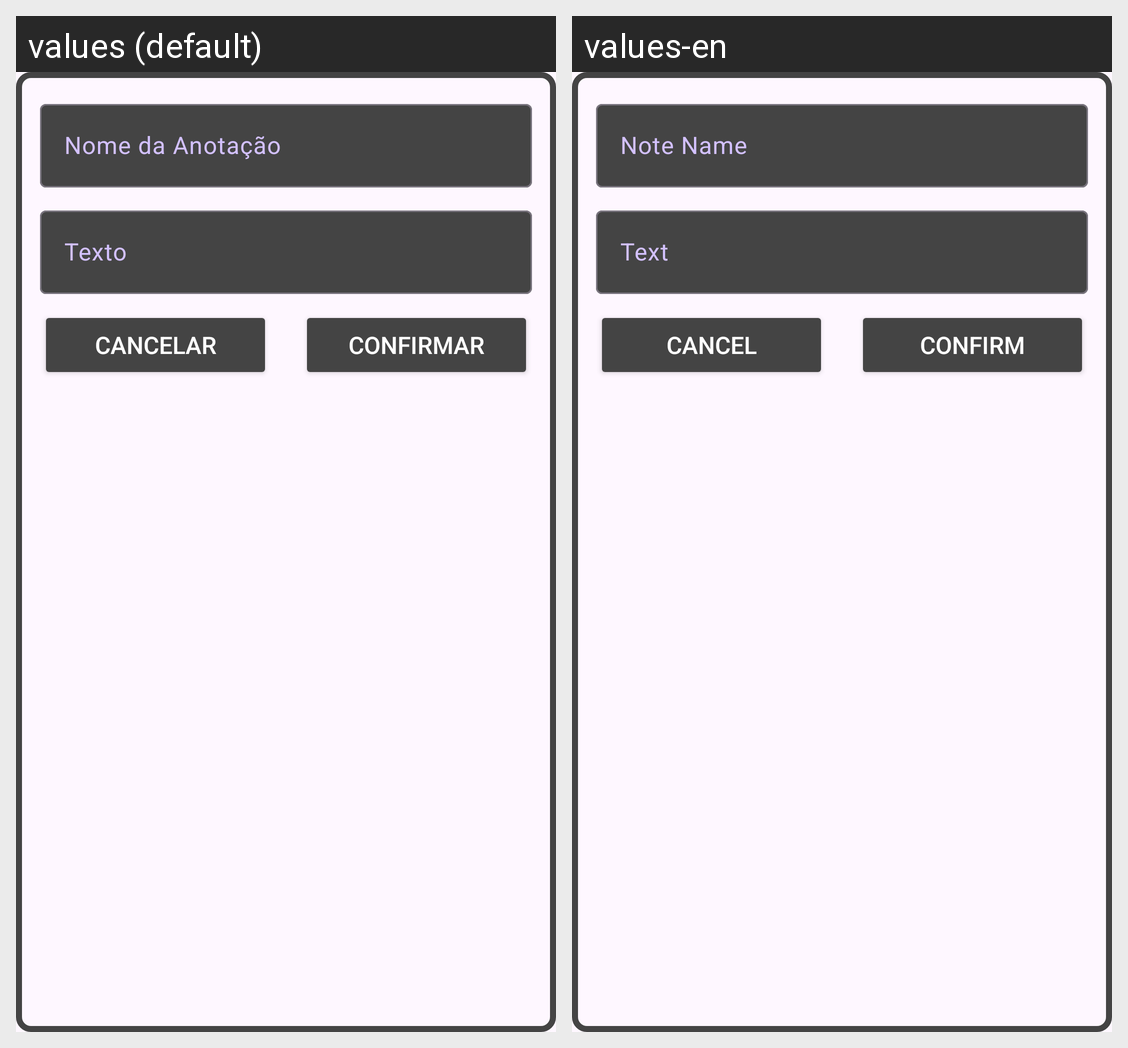

Here is an Android app screen in its default locale and in the app's own translations. Write out the translated-string differences for the strings that appear on this screen.
Android screen res/layout/gtc_listar_anotacao_fr_visualizar_anotacao.xml rendered under 2 locales, left to right: values (default), values-en. Device: Nexus 5 (rendered at 1080×1920; each locale shown at half size, 540×960, under a caption strip naming it); theme Theme.Brash.
Strings drawn on this screen, with the default value and each locale's value (text and hints the layout hard-codes, and strings that could not be matched under every locale, appear in the picture but are not listed):

gtc_nome_da_anotacao
  values: Nome da Anotação
  values-en: Note Name

gtc_texto
  values: Texto
  values-en: Text

cancelar
  values: Cancelar
  values-en: Cancel

confirmar
  values: Confirmar
  values-en: Confirm
